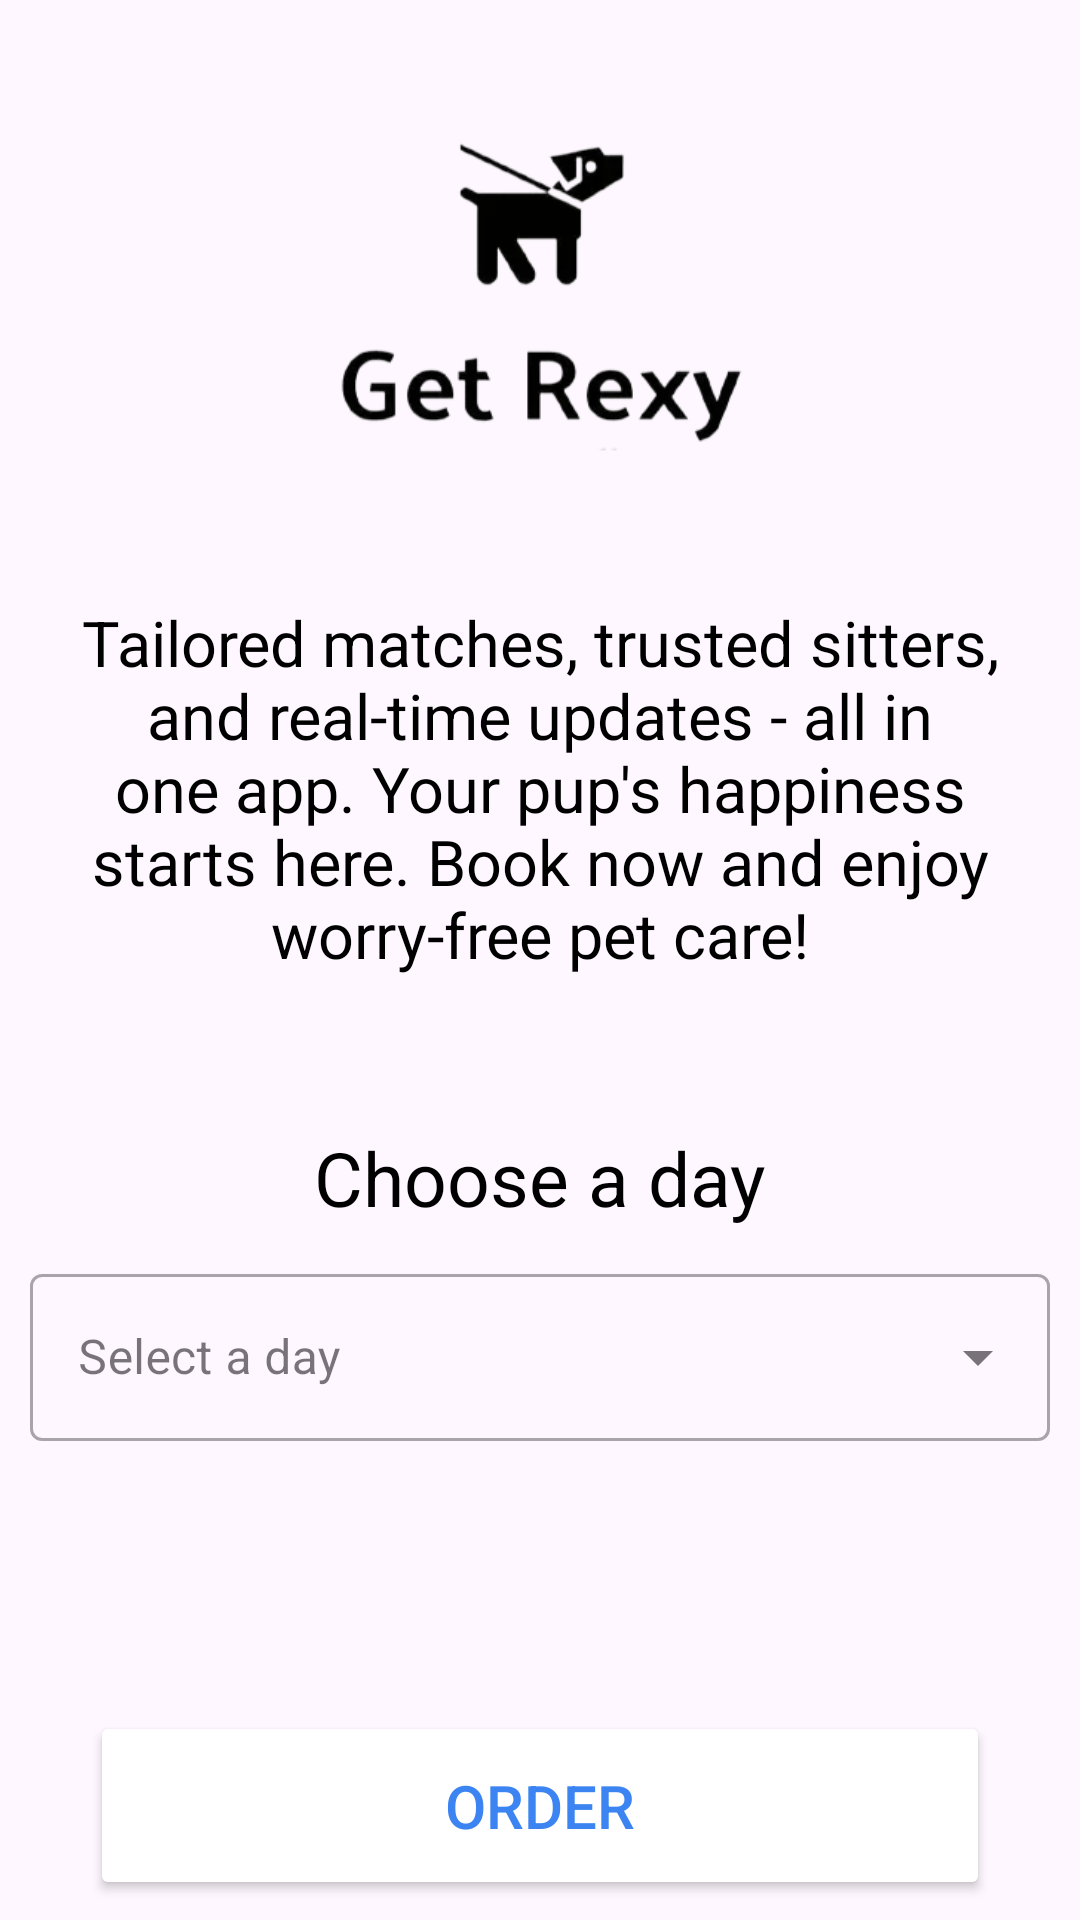

Produce the Android XML layout that renders to this screen, including the resource entries it uses.
<!-- AndroidManifest.xml: application theme Theme.DoggyWalkerApp -->
<!-- res/layout/activity_order_trip.xml -->
<?xml version="1.0" encoding="utf-8"?>
<LinearLayout xmlns:android="http://schemas.android.com/apk/res/android"
    xmlns:tools="http://schemas.android.com/tools"
    android:layout_width="match_parent"
    android:layout_height="match_parent"
    xmlns:app="http://schemas.android.com/apk/res-auto"
    android:layout_marginTop="15dp"
    android:background="@drawable/main_background"
    android:layoutDirection="ltr"
    android:orientation="vertical"
    tools:context=".OrderTripActivity">

    <ImageView
        android:layout_marginTop="25dp"
        android:layout_width="140dp"
        android:layout_height="140dp"
        android:layout_gravity="center_vertical|center_horizontal"
        android:src="@mipmap/app_icon" />

    <TextView
        android:layout_width="wrap_content"
        android:layout_height="wrap_content"
        android:layout_gravity="center_horizontal"
        android:layout_marginTop="35dp"
        android:gravity="center_horizontal"
        android:paddingStart="20dp"
        android:paddingEnd="20dp"
        android:textColor="@color/black"
        android:text="@string/welcomePageMainText"
        android:textSize="21sp"
        tools:ignore="RtlSymmetry" />

    <TextView
        android:textColor="@color/black"
        android:layout_width="wrap_content"
        android:layout_height="wrap_content"
        android:layout_gravity="center_horizontal"
        android:layout_marginTop="50dp"
        android:paddingStart="20dp"
        android:paddingEnd="20dp"
        android:text="@string/choose_a_day"
        android:textSize="25sp" />

    <com.google.android.material.textfield.TextInputLayout
        style="@style/Widget.MaterialComponents.TextInputLayout.OutlinedBox.ExposedDropdownMenu"
        android:layout_width="match_parent"
        android:layout_height="wrap_content"
        android:layout_margin="10dp"
        app:hintTextColor="@color/black"
        android:hint="@string/select_a_day">

        <AutoCompleteTextView
            android:id="@+id/auto_complete_txt"
            android:layout_width="match_parent"
            android:layout_height="wrap_content"
            android:inputType="none" />

    </com.google.android.material.textfield.TextInputLayout>

    <Button
        android:id="@+id/orderBt"
        android:layout_width="300dp"
        android:layout_height="wrap_content"
        android:layout_gravity="center_horizontal"
        android:layout_marginTop="80dp"
        android:backgroundTint="@color/white"
        android:padding="18dp"
        android:text="@string/order"
        android:textColor="@color/blue"
        android:textSize="20sp" />
</LinearLayout>
<!-- resources referenced by this layout -->
<resources>
  <color name="black">#FF000000</color>
  <color name="blue">#3B84F1</color>
  <color name="white">#FFFFFFFF</color>
  <!-- mipmap app_icon: webp bitmap (mipmap-hdpi, 12460 bytes) -->
  <string name="choose_a_day">Choose a day</string>
  <string name="order">Order</string>
  <string name="select_a_day">Select a day</string>
  <string name="welcomePageMainText">Tailored matches, trusted sitters, and real-time updates - all in one app. Your pup\'s happiness starts here. Book now and enjoy worry-free pet care!</string>
  <style name="Theme.DoggyWalkerApp" parent="Base.Theme.DoggyWalkerApp" />
  <style name="Base.Theme.DoggyWalkerApp" parent="Theme.Material3.DayNight.NoActionBar">
          
          
      </style>
</resources>
